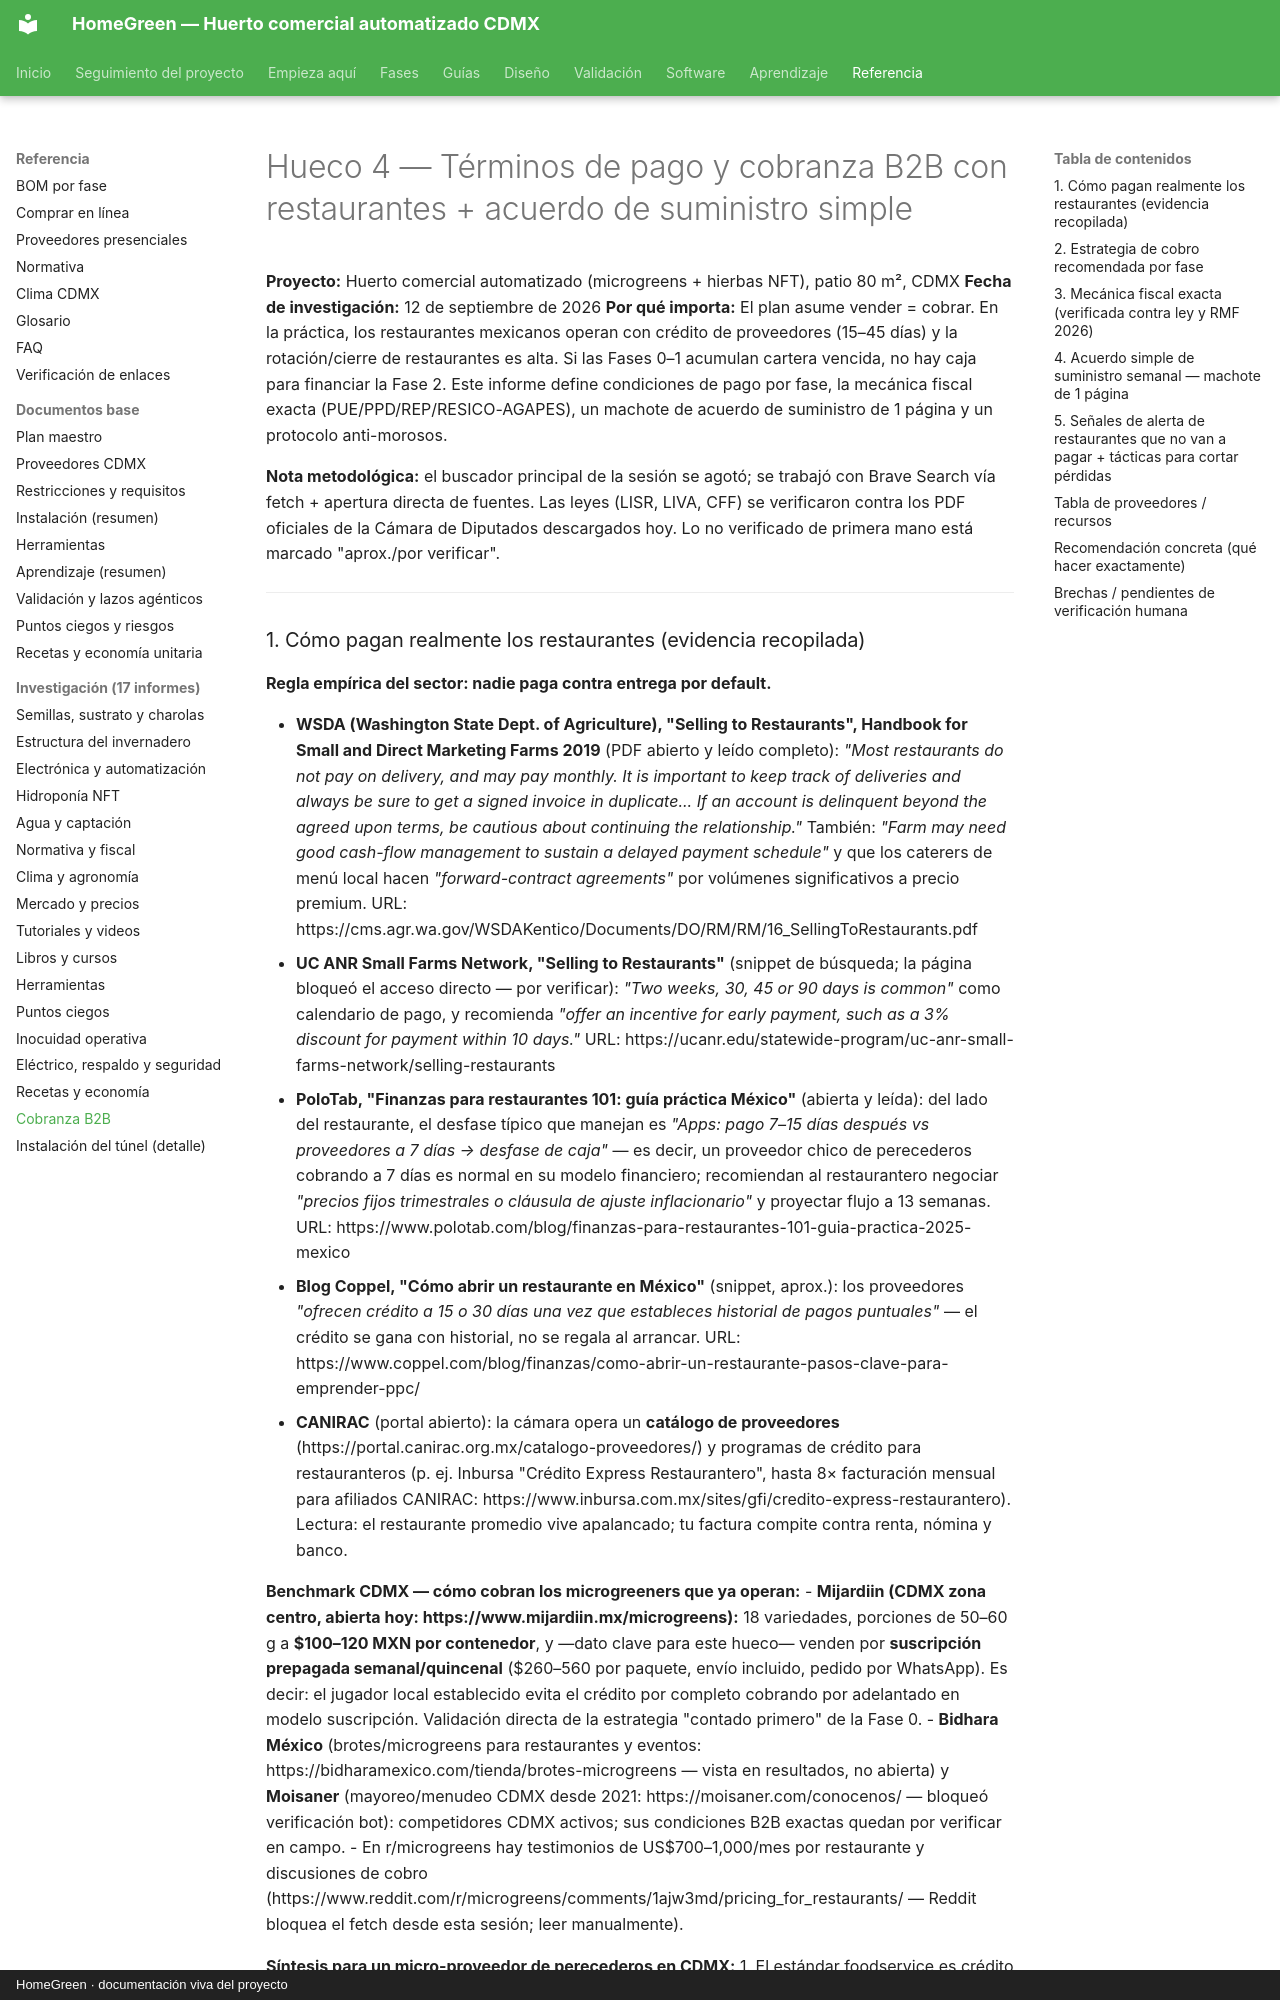

repository: AndresIslas99/HomeGreen · page: research/cobranza-b2b/index.html · generator: mkdocs · copyright: HomeGreen · documentación viva del proyecto

# Hueco 4 — Términos de pago y cobranza B2B con restaurantes + acuerdo de suministro simple

**Proyecto:** Huerto comercial automatizado (microgreens + hierbas NFT), patio 80 m², CDMX
**Fecha de investigación:** 12 de septiembre de 2026
**Por qué importa:** El plan asume vender = cobrar. En la práctica, los restaurantes mexicanos operan con crédito de proveedores (15–45 días) y la rotación/cierre de restaurantes es alta. Si las Fases 0–1 acumulan cartera vencida, no hay caja para financiar la Fase 2. Este informe define condiciones de pago por fase, la mecánica fiscal exacta (PUE/PPD/REP/RESICO-AGAPES), un machote de acuerdo de suministro de 1 página y un protocolo anti-morosos.

**Nota metodológica:** el buscador principal de la sesión se agotó; se trabajó con Brave Search vía fetch + apertura directa de fuentes. Las leyes (LISR, LIVA, CFF) se verificaron contra los PDF oficiales de la Cámara de Diputados descargados hoy. Lo no verificado de primera mano está marcado "aprox./por verificar".

---
